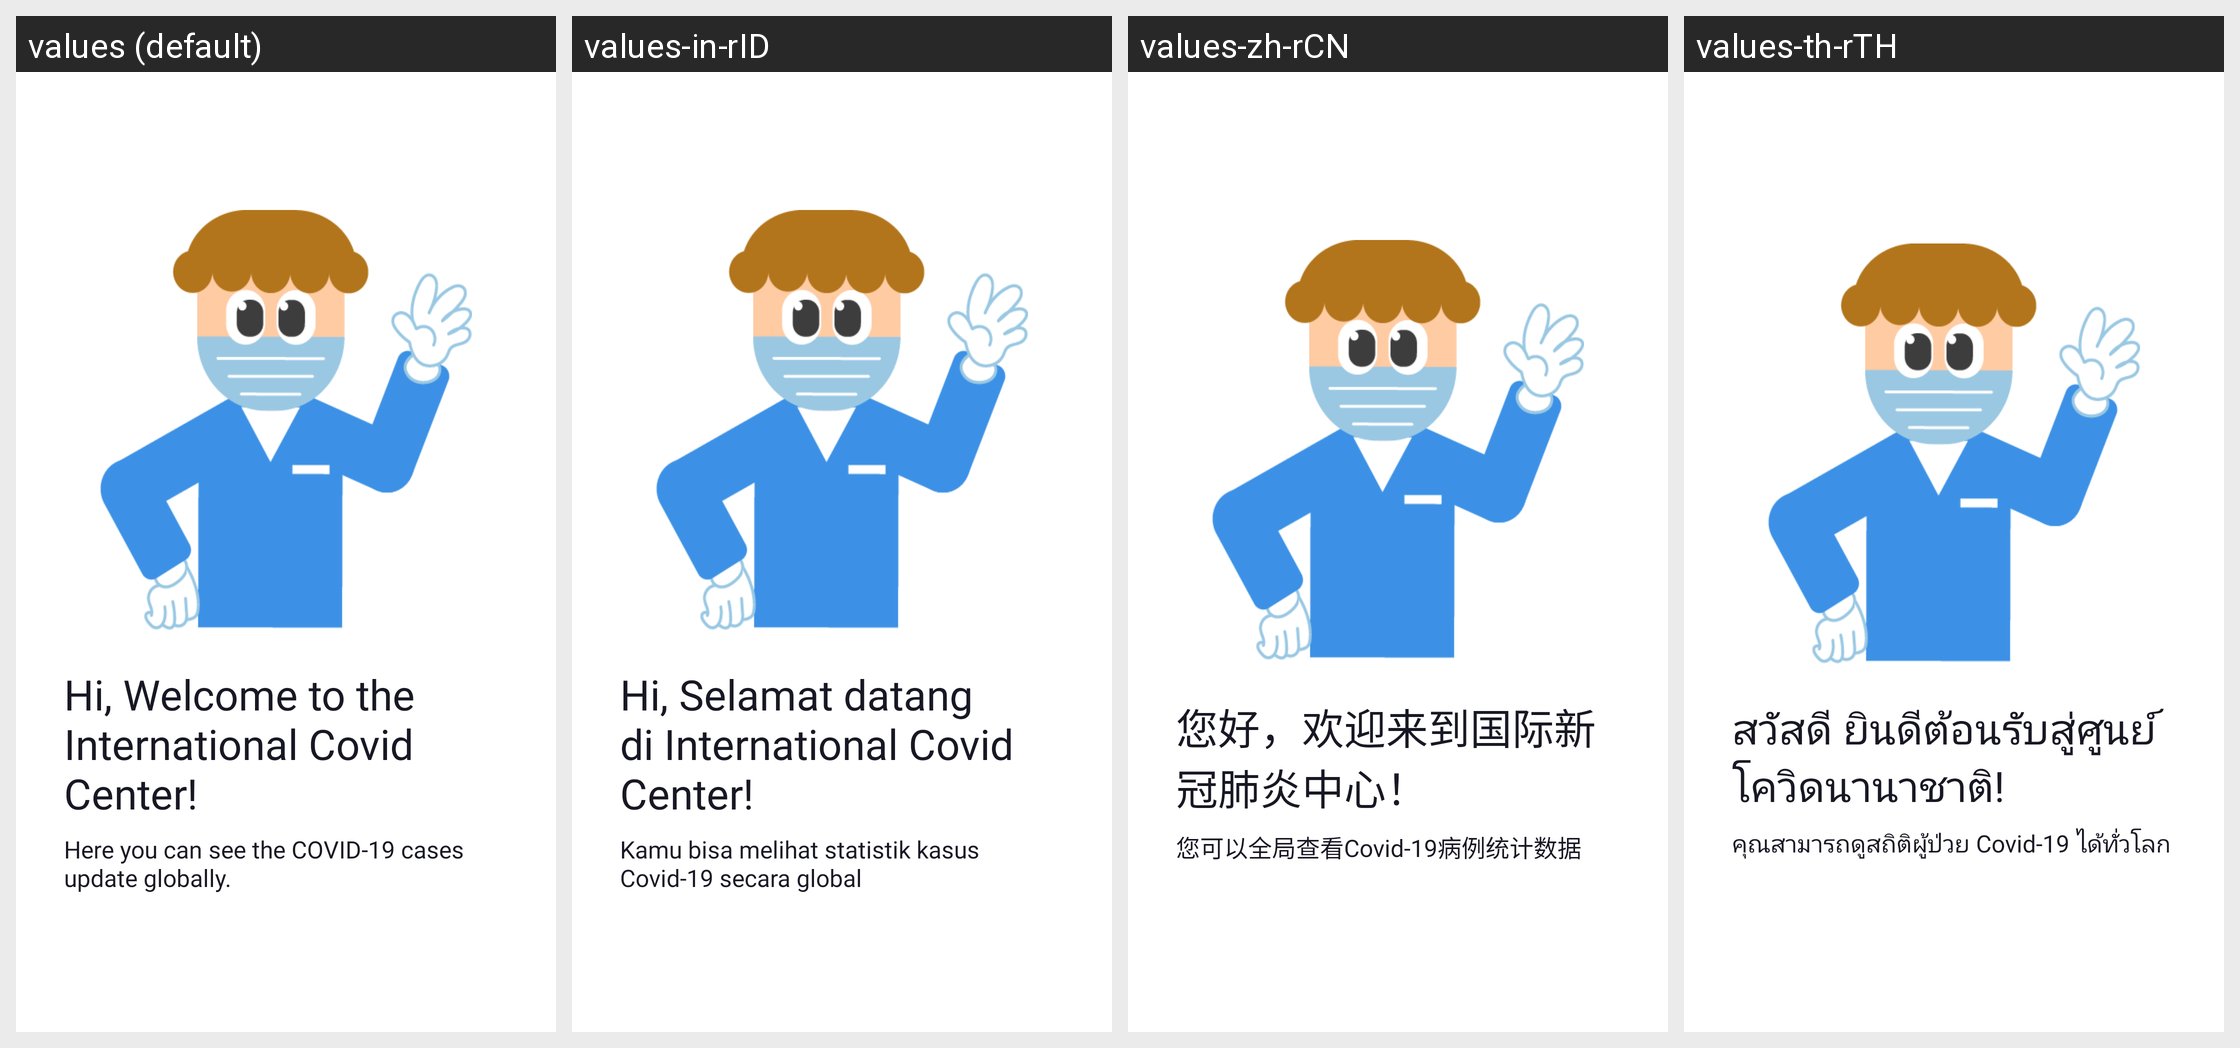

This grid shows one Android layout under several languages. Give, for every string resource on the screen, its name, the default text and each shown locale's text.
Android screen res/layout/fragment_onboarding1.xml rendered under 4 locales, left to right: values (default), values-in-rID, values-zh-rCN, values-th-rTH. Device: Nexus 5 (rendered at 1080×1920; each locale shown at half size, 540×960, under a caption strip naming it); theme Theme.CovidApp.
Other locales in the repository, not shown: values-hi-rIN, values-ms-rMY, values-tl-rPH.
Strings drawn on this screen, with the default value and each locale's value (text and hints the layout hard-codes, and strings that could not be matched under every locale, appear in the picture but are not listed):

hi_welcome_to_the_international_covid_center
  values: Hi, Welcome to the International Covid Center!
  values-in-rID: Hi, Selamat datang di International Covid Center!
  values-zh-rCN: 您好，欢迎来到国际新冠肺炎中心！
  values-th-rTH: สวัสดี ยินดีต้อนรับสู่ศูนย์โควิดนานาชาติ!

here_you_can_see_the_covid_19_cases_update_globally
  values: Here you can see the COVID-19 cases update globally.
  values-in-rID: Kamu bisa melihat statistik kasus Covid-19 secara global
  values-zh-rCN: 您可以全局查看Covid-19病例统计数据
  values-th-rTH: คุณสามารถดูสถิติผู้ป่วย Covid-19 ได้ทั่วโลก
